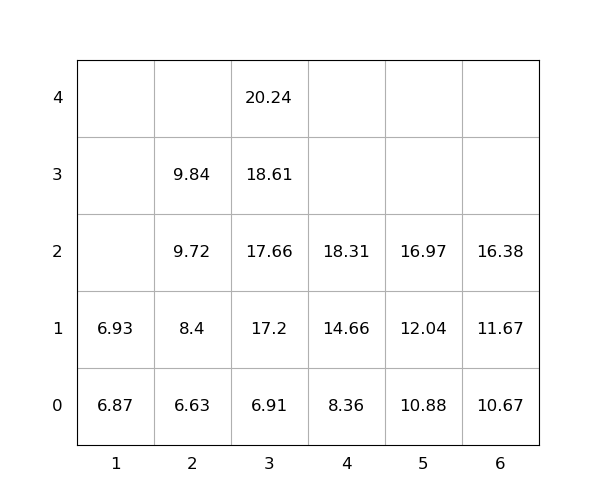

The data file committed next to this chart (first rows):
idx, loc_x, loc_y, loc_z, weight, group, score, seq, reloc, size(ft)
1, 4, 0, 0, 8.36, 0, 8.36, 0, 0, 20
2, 6, 0, 0, 10.67, 0, 10.67, 0, 0, 20
3, 3, 0, 0, 6.91, 0, 6.91, 0, 0, 20
4, 3, 0, 1, 17.2, 0, 17.2, 0, 0, 20
5, 1, 0, 0, 6.87, 0, 6.87, 0, 0, 20
6, 4, 0, 1, 14.66, 0, 14.66, 1, 0, 20
7, 3, 0, 2, 17.66, 0, 17.66, 2, 0, 20
8, 2, 0, 0, 6.63, 0, 6.63, 3, 0, 20
9, 5, 0, 0, 10.88, 0, 10.88, 4, 0, 20
10, 2, 0, 1, 8.4, 0, 8.4, 5, 0, 20
11, 3, 0, 3, 18.61, 0, 18.61, 6, 0, 20
12, 6, 0, 1, 11.67, 0, 11.67, 7, 0, 20
13, 6, 0, 2, 16.38, 0, 16.38, 8, 0, 20
14, 2, 0, 2, 9.72, 0, 9.72, 9, 0, 20
15, 5, 0, 1, 12.04, 0, 12.04, 10, 0, 20
16, 3, 0, 4, 20.24, 0, 20.24, 11, 0, 20
17, 5, 0, 2, 16.97, 0, 16.97, 12, 0, 20
18, 4, 0, 2, 18.31, 0, 18.31, 13, 0, 20
19, 2, 0, 3, 9.84, 0, 9.84, 14, 0, 20
20, 1, 0, 1, 6.93, 0, 6.93, 15, 0, 20
